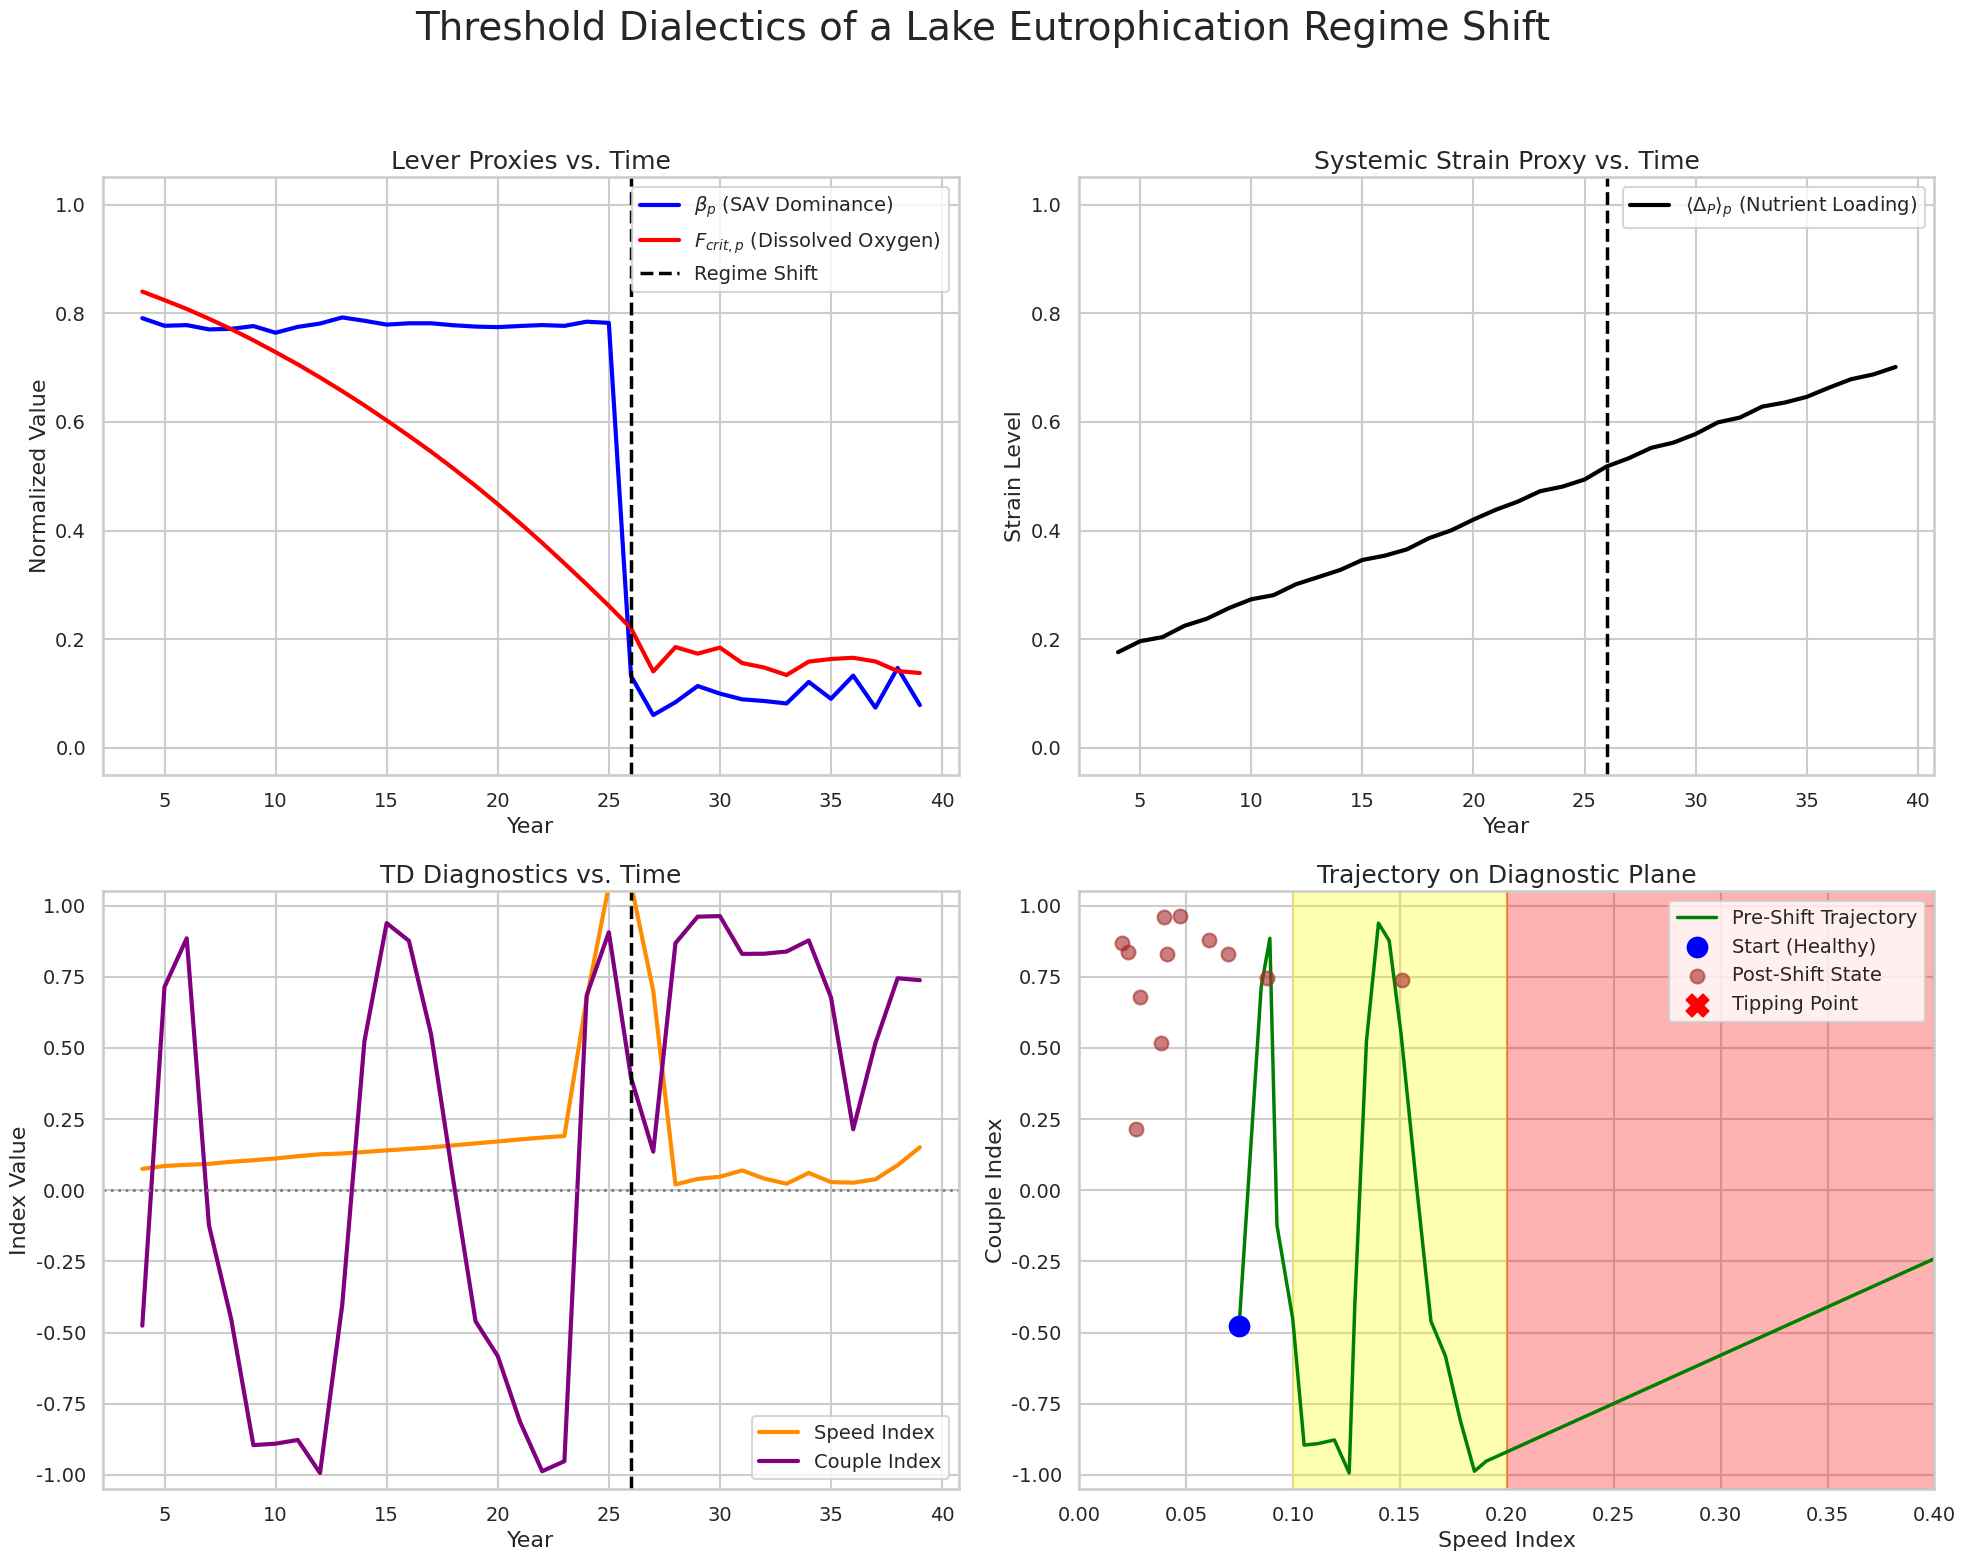

Write Python code to recreate this figure.
# lake_eutrophication_19B.py
import numpy as np
import pandas as pd
import matplotlib.pyplot as plt
from scipy.signal import savgol_filter
import seaborn as sns
import scipy.stats as stats
# Set a professional plotting theme
sns.set_theme(style="whitegrid", context="talk")

class LakeEcosystem:
    """
    A class to simulate the dynamics of lake eutrophication, representing a slow-burn
    regime shift through the lens of Threshold Dialectics.
    """
    def __init__(self, n_years=40, random_seed=2024):
        """
        Initializes the simulation parameters and the lake's starting state.
        
        Args:
            n_years (int): Total number of years to simulate.
            random_seed (int): Seed for reproducibility.
        """
        self.n_years = n_years
        np.random.seed(random_seed)

        # Core State Variables
        self.nutrient_loading = 0.1  # strain_p proxy (starts low)
        self.dissolved_oxygen = 0.9  # fcrit_p proxy (starts high)
        self.sav_dominance = 0.8     # beta_p proxy (starts high, stable)
        self.indicator_biodiversity = 0.85 # g_p proxy
        
        # Tipping point threshold
        self.oxygen_collapse_threshold = 0.25
        self.has_collapsed = False
        
        # Data history list
        self.history = []

    def _record_state(self, year):
        """Records the current state of all variables and proxies."""
        state = {
            'year': year,
            'nutrient_loading': self.nutrient_loading,
            'dissolved_oxygen': self.dissolved_oxygen,
            'sav_dominance': self.sav_dominance,
            'indicator_biodiversity': self.indicator_biodiversity,
            'beta_p': self.sav_dominance,
            'fcrit_p': self.dissolved_oxygen,
            'g_p': self.indicator_biodiversity,
            'strain_p': self.nutrient_loading,
            'has_collapsed': self.has_collapsed
        }
        self.history.append(state)
        
    def _update_step(self, year):
        """Contains the core dynamic logic for a single simulation step (year)."""
        # 1. External pressure slowly and relentlessly increases
        # This represents increased agricultural/urban runoff over decades
        #self.nutrient_loading += 0.015 + np.random.normal(0, 0.005)
        self.nutrient_loading += 0.015 + np.random.normal(0, 0.005)
        if not self.has_collapsed:
            # --- Pre-Collapse Dynamics ---
            # 2. Oxygen (Slack) is consumed by decomposing nutrients
            oxygen_drain = self.nutrient_loading * 0.08
            self.dissolved_oxygen -= oxygen_drain
            
            # 3. SAV dominance (Rigidity) is highly resilient... at first.
            # It changes very little, showing the system's apparent stability.
            #self.sav_dominance -= np.random.normal(0.005, 0.002)
            #if self.dissolved_oxygen < 0.4: # Introduce a threshold for SAV stress
            #    self.sav_dominance -= (0.4 - self.dissolved_oxygen) * 0.1 
            #self.sav_dominance += np.random.normal(0, 0.005) # Add some noise
            # 4. Check for the tipping point

            #if self.dissolved_oxygen < 0.4:
            #    # Instead of a strong deterministic link, make it a smaller, noisier stress effect
            #    stress_effect = (0.4 - self.dissolved_oxygen) * 0.05 
            #    self.sav_dominance -= np.random.normal(stress_effect, 0.01)
            #else:
            #    self.sav_dominance -= np.random.normal(0.005, 0.002) # Keep the 
            self.sav_dominance -= np.random.normal(0.001, 0.008) # Tiny mean drift, larger noise
            # ===================  NEW LOGIC END  ===================

            # 4. Check for the tipping point
            if self.dissolved_oxygen < self.oxygen_collapse_threshold:
                self.has_collapsed = True
                print(f"--- Regime Shift Triggered at Year {year}! ---")
                # Rapid collapse of the SAV-dominated state
                self.sav_dominance = 0.1 + np.random.uniform(-0.05, 0.05)

        else:
            # --- Post-Collapse Dynamics ---
            # The system is now in a stable, algae-dominated state.
            self.sav_dominance = 0.1 + np.random.normal(0, 0.02)
            # Oxygen remains low because there's no SAV to produce it
            self.dissolved_oxygen = 0.15 + np.random.normal(0, 0.02)
            
        # Universal dynamics
        # Indicator species biodiversity depends on system health (oxygen)
        self.indicator_biodiversity = self.dissolved_oxygen * 0.9

        # Clip all values to stay within reasonable bounds
        self.nutrient_loading = np.clip(self.nutrient_loading, 0, 1.0)
        self.dissolved_oxygen = np.clip(self.dissolved_oxygen, 0, 1.0)
        self.sav_dominance = np.clip(self.sav_dominance, 0, 1.0)
        self.indicator_biodiversity = np.clip(self.indicator_biodiversity, 0, 1.0)

    def run(self):
        """Executes the full simulation."""
        for year in range(self.n_years):
            self._update_step(year)
            self._record_state(year)
            
        return pd.DataFrame(self.history).set_index('year')

def calculate_td_diagnostics(df, couple_window=5, smooth_window=5):
    """Calculates TD diagnostics. Uses a shorter window due to lower data frequency."""
    if smooth_window % 2 == 0: smooth_window += 1
    
    df['beta_dot'] = savgol_filter(df['beta_p'], window_length=smooth_window, polyorder=2, deriv=1)
    df['fcrit_dot'] = savgol_filter(df['fcrit_p'], window_length=smooth_window, polyorder=2, deriv=1)
    
    df['SpeedIndex'] = np.sqrt(df['beta_dot']**2 + df['fcrit_dot']**2)
    df['CoupleIndex'] = df['beta_dot'].rolling(window=couple_window).corr(df['fcrit_dot'])
    
    # Scale speed for better visualization relative to other examples
    df['SpeedIndex'] *= 5 
    
    return df.dropna()

def plot_eutrophication_cascade(df):
    """Generates a 2x2 plot for the full eutrophication lifecycle."""
    fig, axes = plt.subplots(2, 2, figsize=(20, 16))
    collapse_year = df[df['has_collapsed']].index.min()
    fig.suptitle('Threshold Dialectics of a Lake Eutrophication Regime Shift', fontsize=28, y=0.98)
    
    # --- Panel 1: Lever Proxies ---
    ax = axes[0, 0]
    ax.plot(df.index, df['beta_p'], color='blue', lw=3, label=r'$\beta_p$ (SAV Dominance)')
    ax.plot(df.index, df['fcrit_p'], color='red', lw=3, label=r'$F_{crit,p}$ (Dissolved Oxygen)')
    ax.axvline(collapse_year, color='black', linestyle='--', lw=2.5, label='Regime Shift')
    ax.set_title('Lever Proxies vs. Time', fontsize=18)
    ax.set_ylabel('Normalized Value', fontsize=16)
    ax.set_ylim(-0.05, 1.05)
    ax.legend(loc='best', fontsize=14)
    
    # --- Panel 2: Systemic Strain ---
    ax = axes[0, 1]
    ax.plot(df.index, df['strain_p'], color='black', lw=3, label=r'$\langle\Delta_P\rangle_p$ (Nutrient Loading)')
    ax.axvline(collapse_year, color='black', linestyle='--', lw=2.5)
    ax.set_title('Systemic Strain Proxy vs. Time', fontsize=18)
    ax.set_ylabel('Strain Level', fontsize=16)
    ax.set_ylim(-0.05, 1.05)
    ax.legend(loc='best', fontsize=14)
         
    # --- Panel 3: TD Diagnostics ---
    ax = axes[1, 0]
    ax.plot(df.index, df['SpeedIndex'], color='darkorange', lw=3, label='Speed Index')
    ax.plot(df.index, df['CoupleIndex'], color='purple', lw=3, label='Couple Index')
    ax.axhline(0, color='gray', linestyle=':', lw=2)
    ax.axvline(collapse_year, color='black', linestyle='--', lw=2.5)
    ax.set_title('TD Diagnostics vs. Time', fontsize=18)
    ax.set_ylabel('Index Value', fontsize=16)
    ax.set_ylim(-1.05, 1.05)
    ax.legend(loc='best', fontsize=14)
    
    # --- Panel 4: S/C Diagnostic Plane ---
    ax = axes[1, 1]
    pre_collapse_df = df[df.index < collapse_year]
    post_collapse_df = df[df.index >= collapse_year]

    # Risk zones
    ax.axvspan(0.1, 0.2, color='yellow', alpha=0.3)
    ax.axvspan(0.2, 0.5, color='red', alpha=0.3)
    
    # Plot pre-collapse trajectory
    ax.plot(pre_collapse_df['SpeedIndex'], pre_collapse_df['CoupleIndex'], color='green', lw=2.5, label='Pre-Shift Trajectory')
    ax.scatter(pre_collapse_df['SpeedIndex'].iloc[0], pre_collapse_df['CoupleIndex'].iloc[0], color='blue', s=200, zorder=5, label='Start (Healthy)')
    
    # Plot post-collapse state
    ax.scatter(post_collapse_df['SpeedIndex'], post_collapse_df['CoupleIndex'], color='brown', s=100, zorder=4, alpha=0.6, label='Post-Shift State')
    ax.scatter(pre_collapse_df['SpeedIndex'].iloc[-1], pre_collapse_df['CoupleIndex'].iloc[-1], color='red', marker='X', s=250, zorder=5, label='Tipping Point')

    ax.set_title('Trajectory on Diagnostic Plane', fontsize=18)
    ax.set_xlabel('Speed Index', fontsize=16)
    ax.set_ylabel('Couple Index', fontsize=16)
    ax.set_xlim(0, 0.4)
    ax.set_ylim(-1.05, 1.05)
    ax.legend(loc='best', fontsize=14)

    for ax_row in axes:
        for ax_col in ax_row:
            if ax_col is not axes[1, 1]:
                ax_col.set_xlabel('Year', fontsize=16)
            ax_col.tick_params(axis='both', which='major', labelsize=14)

    plt.tight_layout(rect=[0, 0, 1, 0.95])
    plt.savefig("lake_eutrophication_dashboard.png", dpi=300, bbox_inches='tight')
    plt.show()

def run_statistical_analysis(df):
    """Runs and prints statistical tests to support the chapter's narrative."""
    print("\n" + "="*80)
    print("STATISTICAL ANALYSIS: LAKE EUTROPHICATION")
    print("="*80)
    
    # Isolate data for the pre-collapse phase
    pre_collapse_df = df[~df['has_collapsed']].dropna()

    # --- Test 4: Is there a significant positive trend in SpeedIndex pre-collapse? ---
    print("\n[H4] Testing for a positive trend in SpeedIndex during the Pre-Collapse Phase...")
    # Using .index for the 'x' variable (time)
    slope, intercept, r_value, p_value, std_err = stats.linregress(pre_collapse_df.index, pre_collapse_df['SpeedIndex'])
    print(f"   Linear Regression: slope = {slope:.4f}, p-value = {p_value:.4e}")
    if p_value < 0.05 and slope > 0:
        print("   ✅ RESULT: A statistically significant positive trend exists (SpeedIndex is rising).")
    else:
        print("   ❌ RESULT: No significant positive trend found.")

    # --- Test 5: Is there a significant negative trend in Fcrit_p (Oxygen) pre-collapse? ---
    print("\n[H5] Testing for a negative trend in Fcrit_p (Dissolved Oxygen) pre-collapse...")
    slope, intercept, r_value, p_value, std_err = stats.linregress(pre_collapse_df.index, pre_collapse_df['fcrit_p'])
    print(f"   Linear Regression: slope = {slope:.4f}, p-value = {p_value:.4e}")
    if p_value < 0.05 and slope < 0:
        print("   ✅ RESULT: A statistically significant negative trend exists (Oxygen is depleting).")
    else:
        print("   ❌ RESULT: No significant negative trend found.")

    # --- Test 6: Is beta_p (SAV Dominance) stable pre-collapse? ---
    print("\n[H6] Testing for a trend in beta_p (SAV Dominance) pre-collapse...")
    slope, intercept, r_value, p_value, std_err = stats.linregress(pre_collapse_df.index, pre_collapse_df['beta_p'])
    print(f"   Linear Regression: slope = {slope:.4f}, p-value = {p_value:.3f}") # Using .3f for p-value here
    if p_value >= 0.05:
        print("   ✅ RESULT: No statistically significant trend found (beta_p is stable).")
    else:
        print("   ❌ RESULT: A significant trend was found, contradicting the 'stability' narrative.")
    print("="*80 + "\n")


# --- Main Execution ---
if __name__ == "__main__":
    # 1. Instantiate and run the simulation
    lake_sim = LakeEcosystem(n_years=40, random_seed=2024)
    history_df = lake_sim.run()

    # 2. Calculate TD diagnostics
    full_df = calculate_td_diagnostics(history_df, couple_window=5, smooth_window=5)

    # 3. Plot the full lifecycle
    plot_eutrophication_cascade(full_df)

    # 4. Run and print statistical tests <-- ADD THIS CALL
    run_statistical_analysis(full_df)


"""Example output:

--- Regime Shift Triggered at Year 26! ---

================================================================================
STATISTICAL ANALYSIS: LAKE EUTROPHICATION
================================================================================

[H4] Testing for a positive trend in SpeedIndex during the Pre-Collapse Phase...
   Linear Regression: slope = 0.0213, p-value = 2.7045e-03
   ✅ RESULT: A statistically significant positive trend exists (SpeedIndex is rising).

[H5] Testing for a negative trend in Fcrit_p (Dissolved Oxygen) pre-collapse...
   Linear Regression: slope = -0.0275, p-value = 1.1145e-19
   ✅ RESULT: A statistically significant negative trend exists (Oxygen is depleting).

[H6] Testing for a trend in beta_p (SAV Dominance) pre-collapse...
   Linear Regression: slope = 0.0001, p-value = 0.629
   ✅ RESULT: No statistically significant trend found (beta_p is stable).
================================================================================

"""